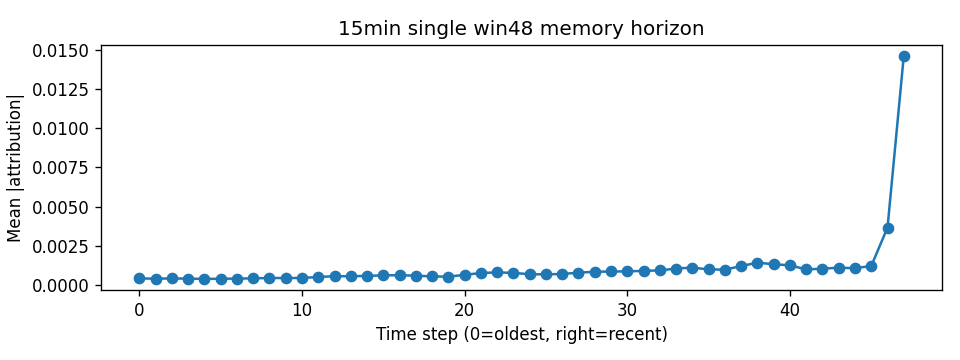

Values plotted in this chart, from the file beside it:
step, mean_abs_attr
0, 0.0004145
1, 0.0004043
2, 0.0004148
3, 0.0004043
4, 0.0003857
5, 0.0003973
6, 0.0004039
7, 0.0004239
8, 0.0004435
9, 0.0004433
10, 0.0004463
11, 0.0005092
12, 0.000558
13, 0.000559
14, 0.0005758
15, 0.0006143
16, 0.0006213
17, 0.0005923
18, 0.000546
19, 0.0005287
20, 0.0006461
21, 0.0007626
22, 0.0008032
23, 0.0007697
24, 0.0006844
25, 0.0006777
26, 0.0007015
27, 0.0007847
28, 0.000842
29, 0.0008594
30, 0.0008641
31, 0.0009015
32, 0.0009275
33, 0.00105
34, 0.001106
35, 0.0009929
36, 0.0009769
37, 0.001206
38, 0.001423
39, 0.001321
40, 0.001256
41, 0.0009894
42, 0.00104
43, 0.001102
44, 0.001073
45, 0.001207
46, 0.003662
47, 0.01461
